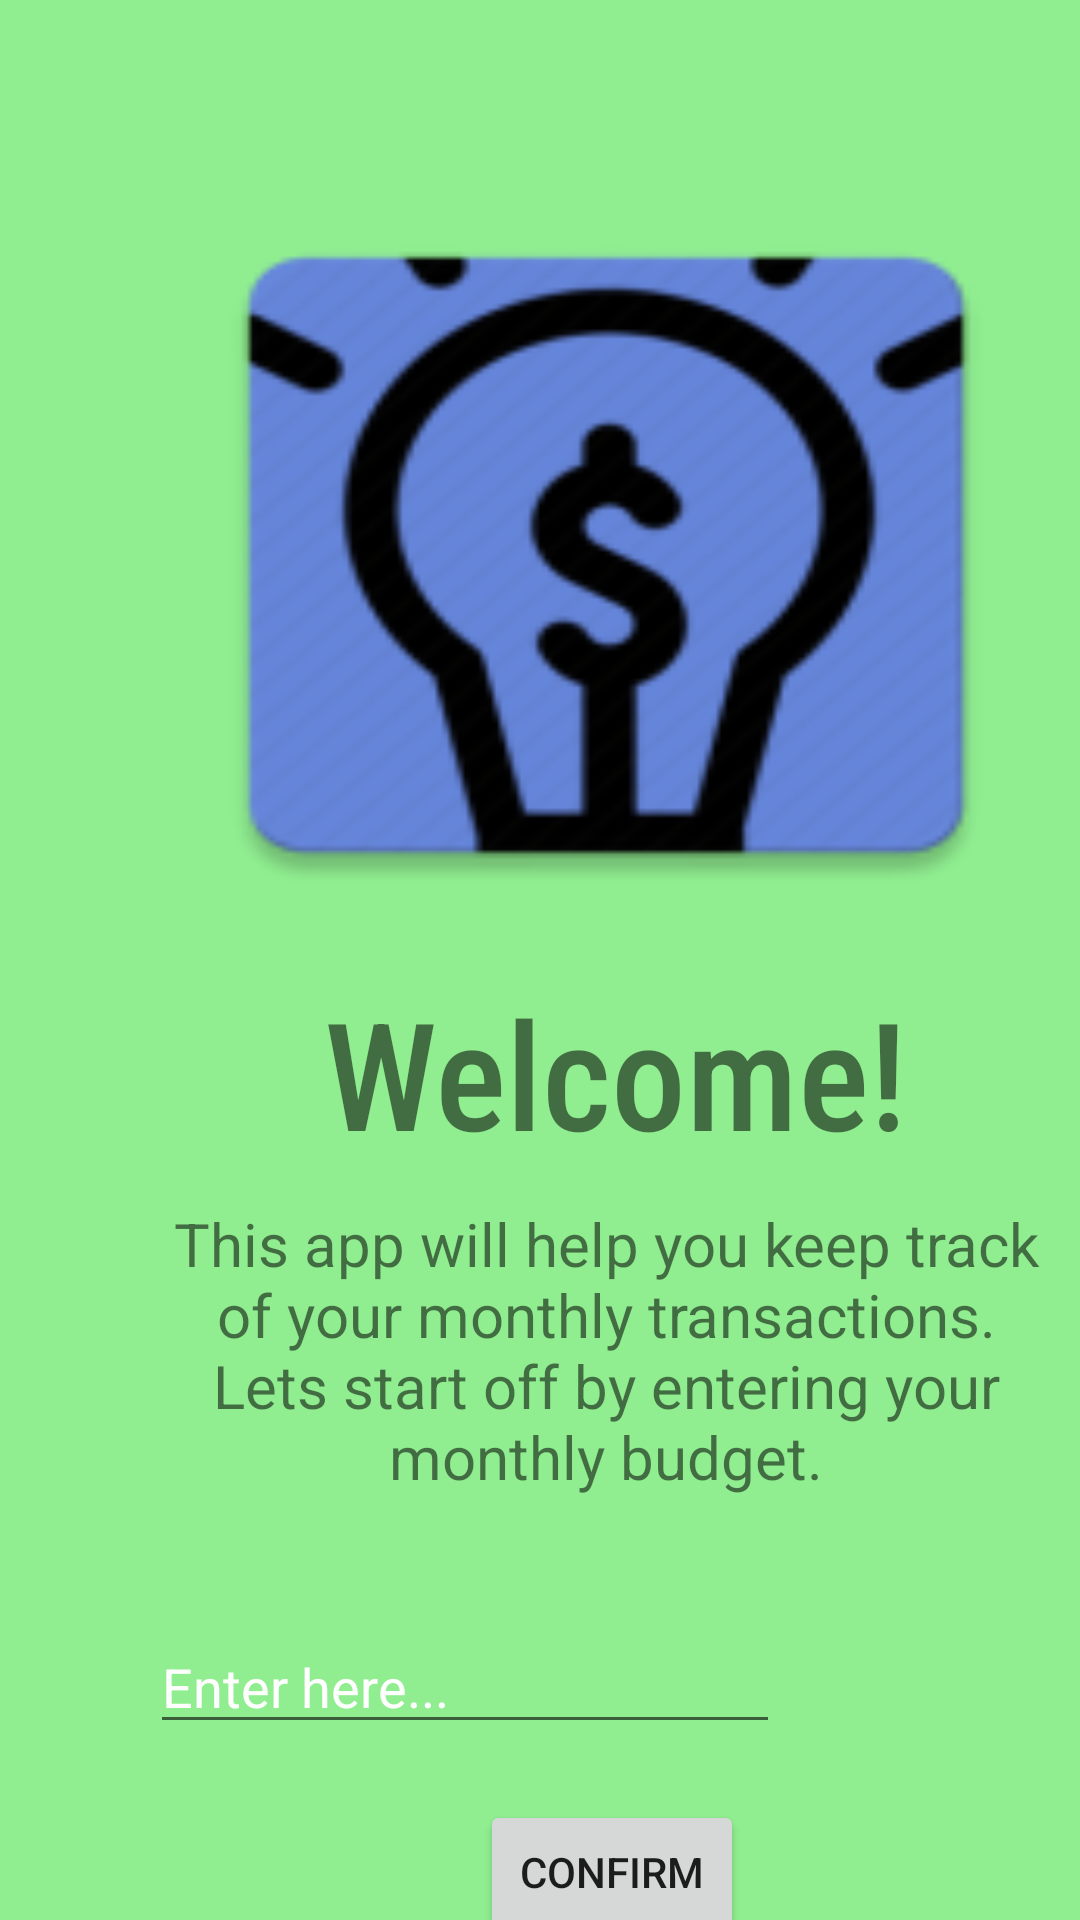

This screen was rendered from an Android layout file. Write that file and the resources it references.
<!-- AndroidManifest.xml: application theme AppTheme -->
<!-- res/layout/activity_main.xml -->
<?xml version="1.0" encoding="utf-8"?>
<androidx.constraintlayout.widget.ConstraintLayout xmlns:android="http://schemas.android.com/apk/res/android"
    xmlns:app="http://schemas.android.com/apk/res-auto"
    xmlns:tools="http://schemas.android.com/tools"
    android:layout_width="match_parent"
    android:layout_height="match_parent"
    android:background="@color/colorGreen"
    tools:context=".MainActivity">


    <ImageView
        android:id="@+id/iconID"
        android:layout_width="300dp"
        android:layout_height="250dp"
        android:layout_marginStart="52dp"
        android:layout_marginTop="60dp"
        android:background="@mipmap/ic_launcher"
        android:padding="40dp"
        android:paddingBottom="@dimen/cardview_compat_inset_shadow"
        android:scaleType="centerCrop"
        app:layout_constraintStart_toStartOf="parent"
        app:layout_constraintTop_toTopOf="parent" />

    <androidx.appcompat.widget.AppCompatTextView
        android:layout_width="wrap_content"
        android:layout_height="80dp"
        android:layout_marginStart="108dp"
        android:layout_marginTop="324dp"
        android:fontFamily="sans-serif-condensed-medium"
        android:text="Welcome!"
        android:textSize="50sp"
        app:layout_constraintStart_toStartOf="parent"
        app:layout_constraintTop_toTopOf="parent" />

    <androidx.appcompat.widget.AppCompatTextView
        android:layout_width="300dp"
        android:layout_height="100dp"
        android:layout_marginStart="52dp"
        android:layout_marginTop="400dp"
        android:gravity="center"
        android:text="This app will help you keep track of your monthly transactions. Lets start off by entering your monthly budget."
        android:textSize="20sp"
        app:layout_constraintStart_toStartOf="parent"
        app:layout_constraintTop_toTopOf="parent" />

    <EditText
        android:id="@+id/enterBudget"
        android:layout_width="wrap_content"
        android:layout_height="wrap_content"
        android:layout_marginTop="540dp"
        android:layout_marginEnd="100dp"
        android:ems="10"
        android:hint="Enter here..."
        android:inputType="textPersonName"
        android:textColor="@color/cardview_light_background"
        android:textColorHighlight="@color/cardview_light_background"
        android:textColorHint="@color/cardview_light_background"
        app:layout_constraintEnd_toEndOf="parent"
        app:layout_constraintTop_toTopOf="parent" />

    <Button
        android:id="@+id/btnSave"
        android:layout_width="wrap_content"
        android:layout_height="wrap_content"
        android:layout_marginStart="160dp"
        android:layout_marginTop="600dp"
        android:text="Confirm"
        app:layout_constraintStart_toStartOf="parent"
        app:layout_constraintTop_toBottomOf="@+id/enterBudget"
        app:layout_constraintTop_toTopOf="parent" />

</androidx.constraintlayout.widget.ConstraintLayout>
<!-- resources referenced by this layout -->
<resources>
  <color name="colorGreen">#90ee90</color>
  <!-- mipmap ic_launcher: png bitmap (mipmap-hdpi, 4830 bytes) -->
  <style name="AppTheme" parent="Theme.AppCompat.Light.DarkActionBar">
          
          <item name="colorPrimary">#7CB342</item>
          <item name="colorPrimaryDark">@color/colorBlack</item>
          <item name="colorAccent">#000000</item>
      </style>
  <color name="colorBlack">#000000</color>
</resources>
